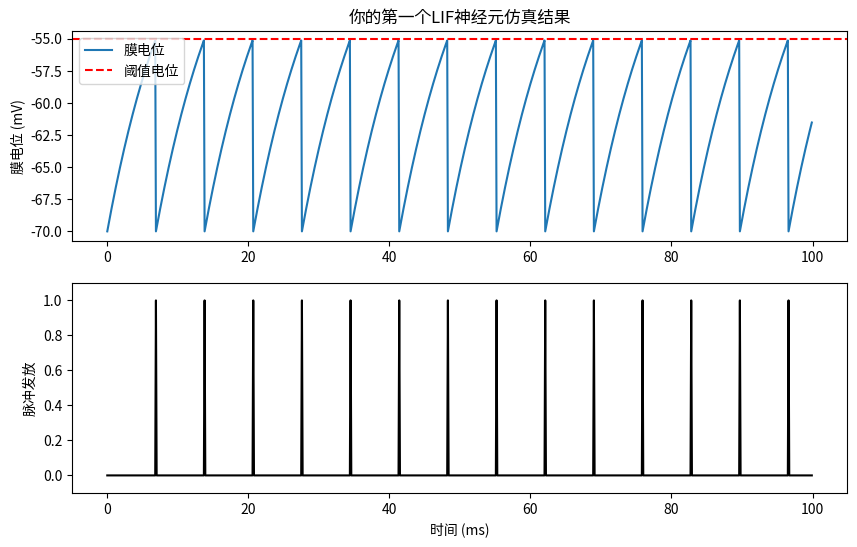

Source code (Python):
import numpy
import matplotlib.pyplot as plt

#设定神经元参数
T = 100
dt = 0.1
time = numpy.arange(0, T, dt)

#神经元核心参数
V_rest = -70
V_th = -55
V_reset = -70
tau_m = 10
I_input = 30
#初始化变量
V = numpy.ones_like(time) * V_rest
spike = numpy.zeros_like(time)

#模拟神经元活动
for i in range(1, len(time)):
    dV = (-(V[i-1] - V_rest) + I_input) / tau_m * dt
    V[i] = V[i-1] + dV
    
    if V[i] >= V_th:
        spike[i] = 1
        V[i] = V_reset
#可视化结果
plt.figure(figsize=(10, 6))
# 上图：膜电位变化
plt.subplot(2,1,1)
plt.plot(time, V, label='膜电位')
plt.axhline(V_th, color='r', linestyle='--', label='阈值电位')
plt.ylabel('膜电位 (mV)')
plt.title('你的第一个LIF神经元仿真结果')
plt.legend()

# 下图：脉冲发放
plt.subplot(2,1,2)
plt.plot(time, spike, color='k')
plt.ylabel('脉冲发放')
plt.xlabel('时间 (ms)')
plt.ylim(-0.1, 1.1)  # 让脉冲看得更清楚
plt.show()
